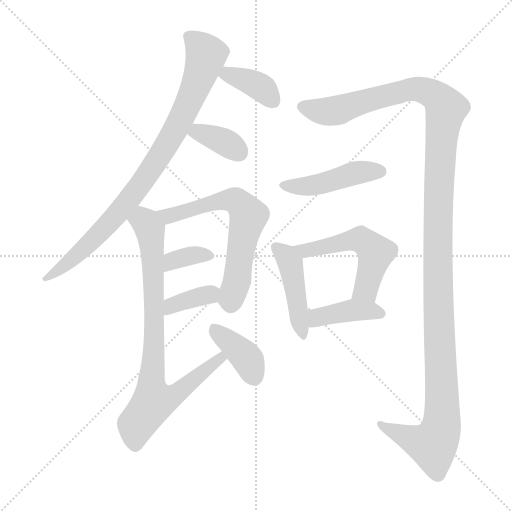
t = 0.00 s
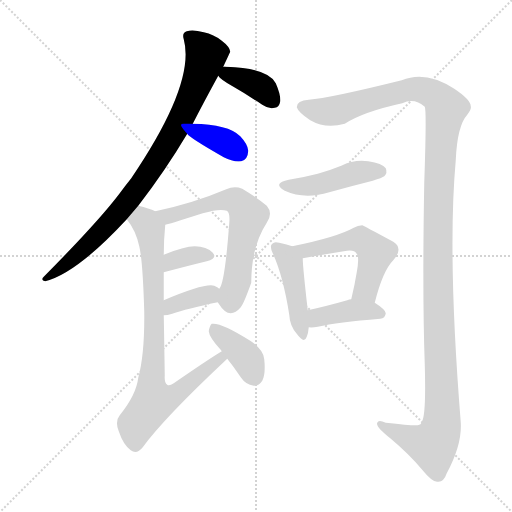
t = 1.85 s
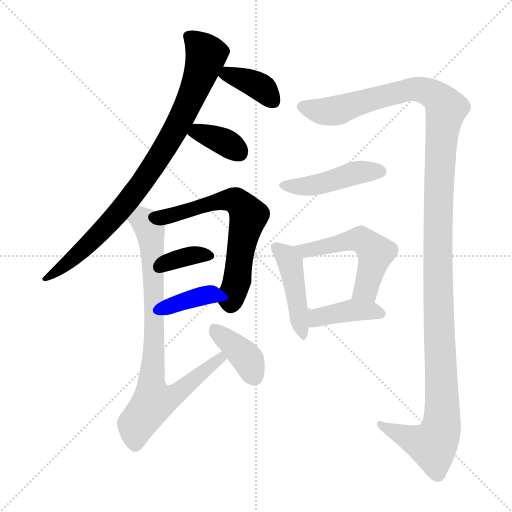
t = 3.69 s
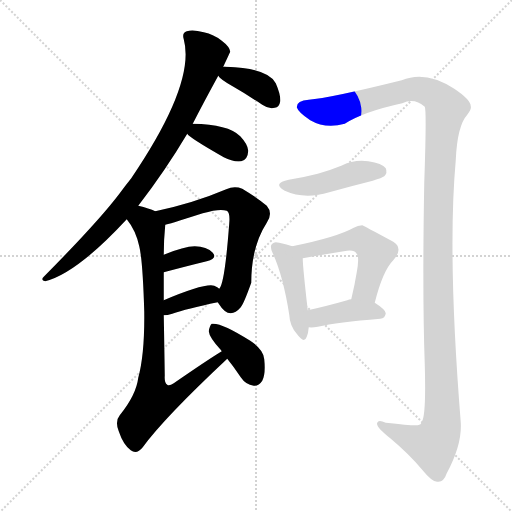
t = 5.53 s
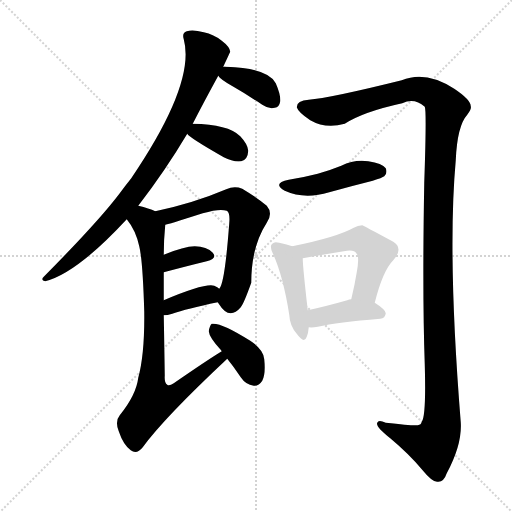
t = 7.38 s
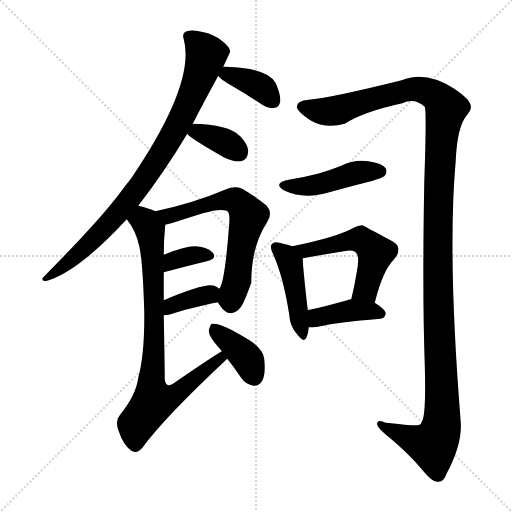
t = 9.22 s

The animated SVG that drew these frames (rendered in a browser with its animation timeline set to each time). Animation: 13 CSS @keyframes rules; one cycle of 9.22 s.

<svg version="1.1" viewBox="0 0 1024 1024" xmlns="http://www.w3.org/2000/svg">
  <g stroke="lightgray" stroke-dasharray="1,1" stroke-width="1" transform="scale(4, 4)">
    <line x1="0" y1="0" x2="256" y2="256"></line>
    <line x1="256" y1="0" x2="0" y2="256"></line>
    <line x1="128" y1="0" x2="128" y2="256"></line>
    <line x1="0" y1="128" x2="256" y2="128"></line>
  </g>
<g transform="scale(1, -1) translate(0, -900)">
   <style type="text/css">
    @keyframes keyframes0 {
      from {
       stroke: blue;
       stroke-dashoffset: 865;
       stroke-width: 128;
       }
       74% {
       animation-timing-function: step-end;
       stroke: blue;
       stroke-dashoffset: 0;
       stroke-width: 128;
       }
       to {
       stroke: black;
       stroke-width: 1024;
       }
       }
       #make-me-a-hanzi-animation-0 {
         animation: keyframes0 0.953939s both;
         animation-delay: 0.000000s;
         animation-timing-function: linear;
       }
    @keyframes keyframes1 {
      from {
       stroke: blue;
       stroke-dashoffset: 377;
       stroke-width: 128;
       }
       55% {
       animation-timing-function: step-end;
       stroke: blue;
       stroke-dashoffset: 0;
       stroke-width: 128;
       }
       to {
       stroke: black;
       stroke-width: 1024;
       }
       }
       #make-me-a-hanzi-animation-1 {
         animation: keyframes1 0.556803s both;
         animation-delay: 0.953939s;
         animation-timing-function: linear;
       }
    @keyframes keyframes2 {
      from {
       stroke: blue;
       stroke-dashoffset: 361;
       stroke-width: 128;
       }
       54% {
       animation-timing-function: step-end;
       stroke: blue;
       stroke-dashoffset: 0;
       stroke-width: 128;
       }
       to {
       stroke: black;
       stroke-width: 1024;
       }
       }
       #make-me-a-hanzi-animation-2 {
         animation: keyframes2 0.543783s both;
         animation-delay: 1.510742s;
         animation-timing-function: linear;
       }
    @keyframes keyframes3 {
      from {
       stroke: blue;
       stroke-dashoffset: 640;
       stroke-width: 128;
       }
       68% {
       animation-timing-function: step-end;
       stroke: blue;
       stroke-dashoffset: 0;
       stroke-width: 128;
       }
       to {
       stroke: black;
       stroke-width: 1024;
       }
       }
       #make-me-a-hanzi-animation-3 {
         animation: keyframes3 0.770833s both;
         animation-delay: 2.054525s;
         animation-timing-function: linear;
       }
    @keyframes keyframes4 {
      from {
       stroke: blue;
       stroke-dashoffset: 350;
       stroke-width: 128;
       }
       53% {
       animation-timing-function: step-end;
       stroke: blue;
       stroke-dashoffset: 0;
       stroke-width: 128;
       }
       to {
       stroke: black;
       stroke-width: 1024;
       }
       }
       #make-me-a-hanzi-animation-4 {
         animation: keyframes4 0.534831s both;
         animation-delay: 2.825358s;
         animation-timing-function: linear;
       }
    @keyframes keyframes5 {
      from {
       stroke: blue;
       stroke-dashoffset: 363;
       stroke-width: 128;
       }
       54% {
       animation-timing-function: step-end;
       stroke: blue;
       stroke-dashoffset: 0;
       stroke-width: 128;
       }
       to {
       stroke: black;
       stroke-width: 1024;
       }
       }
       #make-me-a-hanzi-animation-5 {
         animation: keyframes5 0.545410s both;
         animation-delay: 3.360189s;
         animation-timing-function: linear;
       }
    @keyframes keyframes6 {
      from {
       stroke: blue;
       stroke-dashoffset: 814;
       stroke-width: 128;
       }
       73% {
       animation-timing-function: step-end;
       stroke: blue;
       stroke-dashoffset: 0;
       stroke-width: 128;
       }
       to {
       stroke: black;
       stroke-width: 1024;
       }
       }
       #make-me-a-hanzi-animation-6 {
         animation: keyframes6 0.912435s both;
         animation-delay: 3.905599s;
         animation-timing-function: linear;
       }
    @keyframes keyframes7 {
      from {
       stroke: blue;
       stroke-dashoffset: 387;
       stroke-width: 128;
       }
       56% {
       animation-timing-function: step-end;
       stroke: blue;
       stroke-dashoffset: 0;
       stroke-width: 128;
       }
       to {
       stroke: black;
       stroke-width: 1024;
       }
       }
       #make-me-a-hanzi-animation-7 {
         animation: keyframes7 0.564941s both;
         animation-delay: 4.818034s;
         animation-timing-function: linear;
       }
    @keyframes keyframes8 {
      from {
       stroke: blue;
       stroke-dashoffset: 1359;
       stroke-width: 128;
       }
       82% {
       animation-timing-function: step-end;
       stroke: blue;
       stroke-dashoffset: 0;
       stroke-width: 128;
       }
       to {
       stroke: black;
       stroke-width: 1024;
       }
       }
       #make-me-a-hanzi-animation-8 {
         animation: keyframes8 1.355957s both;
         animation-delay: 5.382975s;
         animation-timing-function: linear;
       }
    @keyframes keyframes9 {
      from {
       stroke: blue;
       stroke-dashoffset: 450;
       stroke-width: 128;
       }
       59% {
       animation-timing-function: step-end;
       stroke: blue;
       stroke-dashoffset: 0;
       stroke-width: 128;
       }
       to {
       stroke: black;
       stroke-width: 1024;
       }
       }
       #make-me-a-hanzi-animation-9 {
         animation: keyframes9 0.616211s both;
         animation-delay: 6.738932s;
         animation-timing-function: linear;
       }
    @keyframes keyframes10 {
      from {
       stroke: blue;
       stroke-dashoffset: 444;
       stroke-width: 128;
       }
       59% {
       animation-timing-function: step-end;
       stroke: blue;
       stroke-dashoffset: 0;
       stroke-width: 128;
       }
       to {
       stroke: black;
       stroke-width: 1024;
       }
       }
       #make-me-a-hanzi-animation-10 {
         animation: keyframes10 0.611328s both;
         animation-delay: 7.355143s;
         animation-timing-function: linear;
       }
    @keyframes keyframes11 {
      from {
       stroke: blue;
       stroke-dashoffset: 527;
       stroke-width: 128;
       }
       63% {
       animation-timing-function: step-end;
       stroke: blue;
       stroke-dashoffset: 0;
       stroke-width: 128;
       }
       to {
       stroke: black;
       stroke-width: 1024;
       }
       }
       #make-me-a-hanzi-animation-11 {
         animation: keyframes11 0.678874s both;
         animation-delay: 7.966471s;
         animation-timing-function: linear;
       }
    @keyframes keyframes12 {
      from {
       stroke: blue;
       stroke-dashoffset: 402;
       stroke-width: 128;
       }
       57% {
       animation-timing-function: step-end;
       stroke: blue;
       stroke-dashoffset: 0;
       stroke-width: 128;
       }
       to {
       stroke: black;
       stroke-width: 1024;
       }
       }
       #make-me-a-hanzi-animation-12 {
         animation: keyframes12 0.577148s both;
         animation-delay: 8.645345s;
         animation-timing-function: linear;
       }
</style>
<path d="M 276.5 488.5 Q 330.5 558.5 374.5 632.5 L 385.5 652.5 Q 407.5 695.5 436.5 748.5 L 446.5 766.5 Q 459.5 794.5 460.5 796.5 Q 459.5 806.5 443.5 818.5 Q 427.5 831.5 407.5 835.5 Q 385.5 841.5 373.5 837.5 Q 363.5 834.5 367.5 821.5 Q 391.5 733.5 262.5 543.5 Q 250.5 528.5 239.5 513.5 Q 196.5 456.5 87.5 346.5 Q 80.5 339.5 90.5 337.5 Q 153.5 353.5 253.5 461.5 L 276.5 488.5 Z" fill="lightgray"></path> 
<path d="M 436.5 748.5 Q 440.5 741.5 463.5 728.5 Q 491.5 712.5 524.5 690.5 Q 537.5 681.5 549.5 684.5 Q 558.5 685.5 560.5 697.5 Q 561.5 710.5 551.5 733.5 Q 536.5 763.5 452.5 766.5 Q 448.5 767.5 446.5 766.5 C 422.5 765.5 422.5 765.5 436.5 748.5 Z" fill="lightgray"></path> 
<path d="M 374.5 632.5 Q 377.5 625.5 447.5 585.5 Q 466.5 575.5 482.5 577.5 Q 495.5 580.5 496.5 598.5 Q 495.5 611.5 480.5 627.5 Q 456.5 651.5 385.5 652.5 C 356.5 653.5 356.5 653.5 374.5 632.5 Z" fill="lightgray"></path> 
<path d="M 435.5 295.5 Q 436.5 294.5 437.5 292.5 Q 458.5 258.5 481.5 285.5 Q 487.5 292.5 502.5 334.5 Q 502.5 406.5 533.5 454.5 Q 546.5 473.5 533.5 488.5 Q 514.5 504.5 484.5 522.5 Q 468.5 528.5 452.5 521.5 Q 386.5 493.5 310.5 477.5 C 281.5 471.5 301.5 442.5 330.5 450.5 Q 333.5 450.5 405.5 473.5 Q 439.5 483.5 453.5 478.5 Q 460.5 474.5 458.5 453.5 Q 449.5 332.5 438.5 322.5 C 429.5 303.5 429.5 303.5 435.5 295.5 Z" fill="lightgray"></path> 
<path d="M 327.5 355.5 Q 376.5 368.5 413.5 377.5 Q 435.5 383.5 425.5 394.5 Q 413.5 407.5 389.5 407.5 Q 368.5 407.5 327.5 390.5 C 299.5 379.5 298.5 347.5 327.5 355.5 Z" fill="lightgray"></path> 
<path d="M 327.5 269.5 Q 334.5 269.5 344.5 272.5 Q 372.5 282.5 435.5 295.5 C 464.5 301.5 462.5 304.5 438.5 322.5 Q 435.5 325.5 428.5 328.5 Q 410.5 334.5 327.5 299.5 C 299.5 287.5 297.5 267.5 327.5 269.5 Z" fill="lightgray"></path> 
<path d="M 443.5 197.5 Q 412.5 178.5 347.5 133.5 Q 338.5 127.5 334.5 130.5 Q 328.5 133.5 329.5 148.5 Q 328.5 217.5 327.5 269.5 L 327.5 299.5 Q 327.5 330.5 327.5 355.5 L 327.5 390.5 Q 327.5 420.5 330.5 450.5 C 332.5 469.5 332.5 469.5 310.5 477.5 Q 298.5 483.5 276.5 488.5 C 247.5 496.5 236.5 486.5 253.5 461.5 Q 271.5 439.5 278.5 407.5 Q 285.5 379.5 288.5 276.5 Q 289.5 192.5 276.5 144.5 Q 272.5 110.5 239.5 69.5 Q 229.5 57.5 237.5 37.5 Q 246.5 10.5 261.5 -0.5 Q 273.5 -9.5 285.5 5.5 Q 327.5 63.5 454.5 182.5 C 476.5 203.5 468.5 213.5 443.5 197.5 Z" fill="lightgray"></path> 
<path d="M 454.5 182.5 Q 467.5 166.5 481.5 145.5 Q 491.5 130.5 507.5 128.5 Q 517.5 127.5 524.5 138.5 Q 531.5 151.5 528.5 181.5 Q 527.5 200.5 500.5 218.5 Q 442.5 255.5 423.5 252.5 Q 419.5 249.5 417.5 237.5 Q 418.5 225.5 440.5 201.5 Q 441.5 200.5 443.5 197.5 L 454.5 182.5 Z" fill="lightgray"></path> 
<path d="M 617.5 700.5 Q 593.5 699.5 593.5 685.5 Q 596.5 675.5 620.5 659.5 Q 651.5 641.5 689.5 652.5 Q 726.5 676.5 804.5 693.5 Q 828.5 705.5 849.5 686.5 Q 853.5 679.5 848.5 534.5 Q 844.5 311.5 849.5 171.5 Q 852.5 68.5 843.5 56.5 Q 842.5 50.5 835.5 49.5 Q 823.5 48.5 771.5 54.5 Q 756.5 61.5 754.5 54.5 Q 750.5 47.5 780.5 23.5 Q 817.5 -7.5 843.5 -38.5 Q 865.5 -65.5 875.5 -63.5 Q 887.5 -64.5 893.5 -46.5 Q 924.5 11.5 921.5 55.5 Q 894.5 391.5 911.5 579.5 Q 914.5 648.5 934.5 670.5 Q 943.5 682.5 941.5 687.5 Q 941.5 700.5 908.5 722.5 Q 851.5 759.5 803.5 739.5 Q 658.5 703.5 617.5 700.5 Z" fill="lightgray"></path> 
<path d="M 577.5 540.5 Q 543.5 533.5 569.5 518.5 Q 608.5 500.5 658.5 515.5 Q 701.5 527.5 745.5 538.5 Q 764.5 544.5 768.5 547.5 Q 775.5 554.5 771.5 563.5 Q 764.5 573.5 736.5 577.5 Q 708.5 581.5 682.5 568.5 Q 660.5 559.5 635.5 552.5 Q 608.5 545.5 577.5 540.5 Z" fill="lightgray"></path> 
<path d="M 584.5 407.5 Q 574.5 411.5 558.5 414.5 Q 548.5 417.5 544.5 412.5 Q 538.5 408.5 545.5 393.5 Q 566.5 347.5 578.5 270.5 Q 579.5 248.5 593.5 232.5 Q 608.5 211.5 613.5 226.5 Q 616.5 233.5 617.5 245.5 L 615.5 279.5 Q 605.5 366.5 605.5 383.5 C 604.5 400.5 604.5 400.5 584.5 407.5 Z" fill="lightgray"></path> 
<path d="M 749.5 294.5 Q 765.5 358.5 786.5 379.5 Q 807.5 403.5 786.5 416.5 Q 725.5 449.5 724.5 449.5 Q 715.5 449.5 707.5 444.5 Q 673.5 425.5 584.5 407.5 C 555.5 401.5 575.5 378.5 605.5 383.5 Q 644.5 390.5 687.5 397.5 Q 708.5 401.5 712.5 393.5 Q 719.5 387.5 713.5 355.5 Q 709.5 330.5 702.5 301.5 C 695.5 272.5 741.5 265.5 749.5 294.5 Z" fill="lightgray"></path> 
<path d="M 617.5 245.5 Q 624.5 244.5 635.5 246.5 Q 674.5 255.5 760.5 262.5 Q 770.5 263.5 771.5 273.5 Q 771.5 280.5 749.5 294.5 L 702.5 301.5 Q 698.5 301.5 694.5 299.5 Q 648.5 286.5 615.5 279.5 C 586.5 273.5 587.5 247.5 617.5 245.5 Z" fill="lightgray"></path> 
      <clipPath id="make-me-a-hanzi-clip-0">
      <path d="M 276.5 488.5 Q 330.5 558.5 374.5 632.5 L 385.5 652.5 Q 407.5 695.5 436.5 748.5 L 446.5 766.5 Q 459.5 794.5 460.5 796.5 Q 459.5 806.5 443.5 818.5 Q 427.5 831.5 407.5 835.5 Q 385.5 841.5 373.5 837.5 Q 363.5 834.5 367.5 821.5 Q 391.5 733.5 262.5 543.5 Q 250.5 528.5 239.5 513.5 Q 196.5 456.5 87.5 346.5 Q 80.5 339.5 90.5 337.5 Q 153.5 353.5 253.5 461.5 L 276.5 488.5 Z" fill="lightgray"></path>
      </clipPath>
      <path clip-path="url(#make-me-a-hanzi-clip-0)" d="M 376.5 827.5 L 412.5 789.5 L 390.5 725.5 L 342.5 624.5 L 283.5 533.5 L 231.5 467.5 L 142.5 379.5 L 94.5 343.5 " fill="none" id="make-me-a-hanzi-animation-0" stroke-dasharray="737 1474" stroke-linecap="round"></path>

      <clipPath id="make-me-a-hanzi-clip-1">
      <path d="M 436.5 748.5 Q 440.5 741.5 463.5 728.5 Q 491.5 712.5 524.5 690.5 Q 537.5 681.5 549.5 684.5 Q 558.5 685.5 560.5 697.5 Q 561.5 710.5 551.5 733.5 Q 536.5 763.5 452.5 766.5 Q 448.5 767.5 446.5 766.5 C 422.5 765.5 422.5 765.5 436.5 748.5 Z" fill="lightgray"></path>
      </clipPath>
      <path clip-path="url(#make-me-a-hanzi-clip-1)" d="M 443.5 750.5 L 462.5 750.5 L 510.5 731.5 L 547.5 697.5 " fill="none" id="make-me-a-hanzi-animation-1" stroke-dasharray="249 498" stroke-linecap="round"></path>

      <clipPath id="make-me-a-hanzi-clip-2">
      <path d="M 374.5 632.5 Q 377.5 625.5 447.5 585.5 Q 466.5 575.5 482.5 577.5 Q 495.5 580.5 496.5 598.5 Q 495.5 611.5 480.5 627.5 Q 456.5 651.5 385.5 652.5 C 356.5 653.5 356.5 653.5 374.5 632.5 Z" fill="lightgray"></path>
      </clipPath>
      <path clip-path="url(#make-me-a-hanzi-clip-2)" d="M 381.5 635.5 L 438.5 621.5 L 477.5 596.5 " fill="none" id="make-me-a-hanzi-animation-2" stroke-dasharray="233 466" stroke-linecap="round"></path>

      <clipPath id="make-me-a-hanzi-clip-3">
      <path d="M 435.5 295.5 Q 436.5 294.5 437.5 292.5 Q 458.5 258.5 481.5 285.5 Q 487.5 292.5 502.5 334.5 Q 502.5 406.5 533.5 454.5 Q 546.5 473.5 533.5 488.5 Q 514.5 504.5 484.5 522.5 Q 468.5 528.5 452.5 521.5 Q 386.5 493.5 310.5 477.5 C 281.5 471.5 301.5 442.5 330.5 450.5 Q 333.5 450.5 405.5 473.5 Q 439.5 483.5 453.5 478.5 Q 460.5 474.5 458.5 453.5 Q 449.5 332.5 438.5 322.5 C 429.5 303.5 429.5 303.5 435.5 295.5 Z" fill="lightgray"></path>
      </clipPath>
      <path clip-path="url(#make-me-a-hanzi-clip-3)" d="M 318.5 476.5 L 328.5 469.5 L 347.5 469.5 L 453.5 500.5 L 472.5 497.5 L 487.5 483.5 L 496.5 467.5 L 473.5 334.5 L 461.5 301.5 L 447.5 301.5 " fill="none" id="make-me-a-hanzi-animation-3" stroke-dasharray="512 1024" stroke-linecap="round"></path>

      <clipPath id="make-me-a-hanzi-clip-4">
      <path d="M 327.5 355.5 Q 376.5 368.5 413.5 377.5 Q 435.5 383.5 425.5 394.5 Q 413.5 407.5 389.5 407.5 Q 368.5 407.5 327.5 390.5 C 299.5 379.5 298.5 347.5 327.5 355.5 Z" fill="lightgray"></path>
      </clipPath>
      <path clip-path="url(#make-me-a-hanzi-clip-4)" d="M 334.5 361.5 L 339.5 373.5 L 355.5 382.5 L 395.5 390.5 L 417.5 387.5 " fill="none" id="make-me-a-hanzi-animation-4" stroke-dasharray="222 444" stroke-linecap="round"></path>

      <clipPath id="make-me-a-hanzi-clip-5">
      <path d="M 327.5 269.5 Q 334.5 269.5 344.5 272.5 Q 372.5 282.5 435.5 295.5 C 464.5 301.5 462.5 304.5 438.5 322.5 Q 435.5 325.5 428.5 328.5 Q 410.5 334.5 327.5 299.5 C 299.5 287.5 297.5 267.5 327.5 269.5 Z" fill="lightgray"></path>
      </clipPath>
      <path clip-path="url(#make-me-a-hanzi-clip-5)" d="M 330.5 277.5 L 344.5 290.5 L 428.5 316.5 " fill="none" id="make-me-a-hanzi-animation-5" stroke-dasharray="235 470" stroke-linecap="round"></path>

      <clipPath id="make-me-a-hanzi-clip-6">
      <path d="M 443.5 197.5 Q 412.5 178.5 347.5 133.5 Q 338.5 127.5 334.5 130.5 Q 328.5 133.5 329.5 148.5 Q 328.5 217.5 327.5 269.5 L 327.5 299.5 Q 327.5 330.5 327.5 355.5 L 327.5 390.5 Q 327.5 420.5 330.5 450.5 C 332.5 469.5 332.5 469.5 310.5 477.5 Q 298.5 483.5 276.5 488.5 C 247.5 496.5 236.5 486.5 253.5 461.5 Q 271.5 439.5 278.5 407.5 Q 285.5 379.5 288.5 276.5 Q 289.5 192.5 276.5 144.5 Q 272.5 110.5 239.5 69.5 Q 229.5 57.5 237.5 37.5 Q 246.5 10.5 261.5 -0.5 Q 273.5 -9.5 285.5 5.5 Q 327.5 63.5 454.5 182.5 C 476.5 203.5 468.5 213.5 443.5 197.5 Z" fill="lightgray"></path>
      </clipPath>
      <path clip-path="url(#make-me-a-hanzi-clip-6)" d="M 264.5 460.5 L 285.5 459.5 L 292.5 453.5 L 303.5 413.5 L 306.5 97.5 L 350.5 110.5 L 440.5 180.5 L 442.5 190.5 " fill="none" id="make-me-a-hanzi-animation-6" stroke-dasharray="686 1372" stroke-linecap="round"></path>

      <clipPath id="make-me-a-hanzi-clip-7">
      <path d="M 454.5 182.5 Q 467.5 166.5 481.5 145.5 Q 491.5 130.5 507.5 128.5 Q 517.5 127.5 524.5 138.5 Q 531.5 151.5 528.5 181.5 Q 527.5 200.5 500.5 218.5 Q 442.5 255.5 423.5 252.5 Q 419.5 249.5 417.5 237.5 Q 418.5 225.5 440.5 201.5 Q 441.5 200.5 443.5 197.5 L 454.5 182.5 Z" fill="lightgray"></path>
      </clipPath>
      <path clip-path="url(#make-me-a-hanzi-clip-7)" d="M 427.5 246.5 L 489.5 189.5 L 508.5 146.5 " fill="none" id="make-me-a-hanzi-animation-7" stroke-dasharray="259 518" stroke-linecap="round"></path>

      <clipPath id="make-me-a-hanzi-clip-8">
      <path d="M 617.5 700.5 Q 593.5 699.5 593.5 685.5 Q 596.5 675.5 620.5 659.5 Q 651.5 641.5 689.5 652.5 Q 726.5 676.5 804.5 693.5 Q 828.5 705.5 849.5 686.5 Q 853.5 679.5 848.5 534.5 Q 844.5 311.5 849.5 171.5 Q 852.5 68.5 843.5 56.5 Q 842.5 50.5 835.5 49.5 Q 823.5 48.5 771.5 54.5 Q 756.5 61.5 754.5 54.5 Q 750.5 47.5 780.5 23.5 Q 817.5 -7.5 843.5 -38.5 Q 865.5 -65.5 875.5 -63.5 Q 887.5 -64.5 893.5 -46.5 Q 924.5 11.5 921.5 55.5 Q 894.5 391.5 911.5 579.5 Q 914.5 648.5 934.5 670.5 Q 943.5 682.5 941.5 687.5 Q 941.5 700.5 908.5 722.5 Q 851.5 759.5 803.5 739.5 Q 658.5 703.5 617.5 700.5 Z" fill="lightgray"></path>
      </clipPath>
      <path clip-path="url(#make-me-a-hanzi-clip-8)" d="M 603.5 686.5 L 646.5 676.5 L 675.5 679.5 L 796.5 716.5 L 838.5 721.5 L 872.5 708.5 L 892.5 683.5 L 880.5 597.5 L 875.5 468.5 L 882.5 48.5 L 865.5 10.5 L 829.5 18.5 L 759.5 52.5 " fill="none" id="make-me-a-hanzi-animation-8" stroke-dasharray="1231 2462" stroke-linecap="round"></path>

      <clipPath id="make-me-a-hanzi-clip-9">
      <path d="M 577.5 540.5 Q 543.5 533.5 569.5 518.5 Q 608.5 500.5 658.5 515.5 Q 701.5 527.5 745.5 538.5 Q 764.5 544.5 768.5 547.5 Q 775.5 554.5 771.5 563.5 Q 764.5 573.5 736.5 577.5 Q 708.5 581.5 682.5 568.5 Q 660.5 559.5 635.5 552.5 Q 608.5 545.5 577.5 540.5 Z" fill="lightgray"></path>
      </clipPath>
      <path clip-path="url(#make-me-a-hanzi-clip-9)" d="M 570.5 530.5 L 618.5 528.5 L 707.5 553.5 L 760.5 557.5 " fill="none" id="make-me-a-hanzi-animation-9" stroke-dasharray="322 644" stroke-linecap="round"></path>

      <clipPath id="make-me-a-hanzi-clip-10">
      <path d="M 584.5 407.5 Q 574.5 411.5 558.5 414.5 Q 548.5 417.5 544.5 412.5 Q 538.5 408.5 545.5 393.5 Q 566.5 347.5 578.5 270.5 Q 579.5 248.5 593.5 232.5 Q 608.5 211.5 613.5 226.5 Q 616.5 233.5 617.5 245.5 L 615.5 279.5 Q 605.5 366.5 605.5 383.5 C 604.5 400.5 604.5 400.5 584.5 407.5 Z" fill="lightgray"></path>
      </clipPath>
      <path clip-path="url(#make-me-a-hanzi-clip-10)" d="M 552.5 405.5 L 580.5 374.5 L 603.5 230.5 " fill="none" id="make-me-a-hanzi-animation-10" stroke-dasharray="316 632" stroke-linecap="round"></path>

      <clipPath id="make-me-a-hanzi-clip-11">
      <path d="M 749.5 294.5 Q 765.5 358.5 786.5 379.5 Q 807.5 403.5 786.5 416.5 Q 725.5 449.5 724.5 449.5 Q 715.5 449.5 707.5 444.5 Q 673.5 425.5 584.5 407.5 C 555.5 401.5 575.5 378.5 605.5 383.5 Q 644.5 390.5 687.5 397.5 Q 708.5 401.5 712.5 393.5 Q 719.5 387.5 713.5 355.5 Q 709.5 330.5 702.5 301.5 C 695.5 272.5 741.5 265.5 749.5 294.5 Z" fill="lightgray"></path>
      </clipPath>
      <path clip-path="url(#make-me-a-hanzi-clip-11)" d="M 594.5 405.5 L 609.5 397.5 L 702.5 419.5 L 728.5 416.5 L 751.5 394.5 L 731.5 321.5 L 711.5 306.5 " fill="none" id="make-me-a-hanzi-animation-11" stroke-dasharray="399 798" stroke-linecap="round"></path>

      <clipPath id="make-me-a-hanzi-clip-12">
      <path d="M 617.5 245.5 Q 624.5 244.5 635.5 246.5 Q 674.5 255.5 760.5 262.5 Q 770.5 263.5 771.5 273.5 Q 771.5 280.5 749.5 294.5 L 702.5 301.5 Q 698.5 301.5 694.5 299.5 Q 648.5 286.5 615.5 279.5 C 586.5 273.5 587.5 247.5 617.5 245.5 Z" fill="lightgray"></path>
      </clipPath>
      <path clip-path="url(#make-me-a-hanzi-clip-12)" d="M 621.5 251.5 L 636.5 265.5 L 703.5 279.5 L 760.5 273.5 " fill="none" id="make-me-a-hanzi-animation-12" stroke-dasharray="274 548" stroke-linecap="round"></path>

</g>
</svg>
